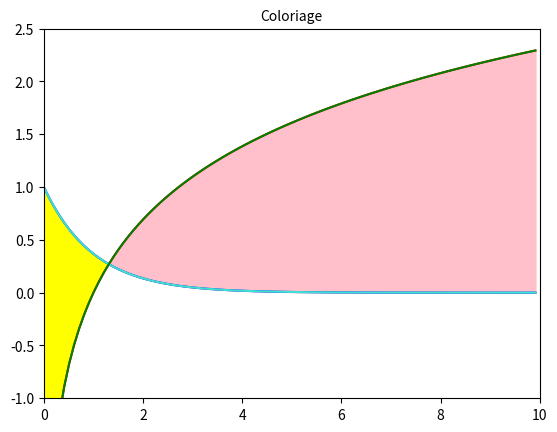

This chart was generated by the following Python code:
# -*- coding: utf-8 -*-
"""
Created on Tue Apr 27 23:35:56 2021

[redacted]
"""
import matplotlib.pyplot as plt
import numpy as np
import time

def f1(x):
    return 1.0 / np.exp(x)

def f2(x):
    return np.log(x)

x = np.arange(0.01,10,0.1)

y1 = f1(x)
y2 = f2(x)

plt.plot(x,y1,'blue')
plt.plot(x,y2,'red')

plt.fill_between(x, y1, y2, color='yellow')

plt.grid()

plt.xlim(0,10)
plt.ylim(-1,2.5)

plt.title('Coloriage',fontsize=10)

plt.show()

time.sleep(4)


plt.plot(x,y1,'turquoise')
plt.plot(x,y2,'green')

plt.fill_between(x, y1, y2, where=y1<y2, color='pink')

plt.grid()

plt.xlim(0,10)
plt.ylim(-1,2.5)
plt.title('Coloriage',fontsize=10)

plt.show()
#plt.close()
